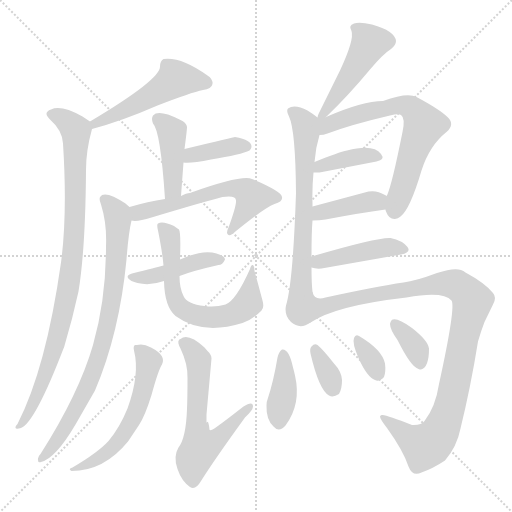
t = 0.00 s
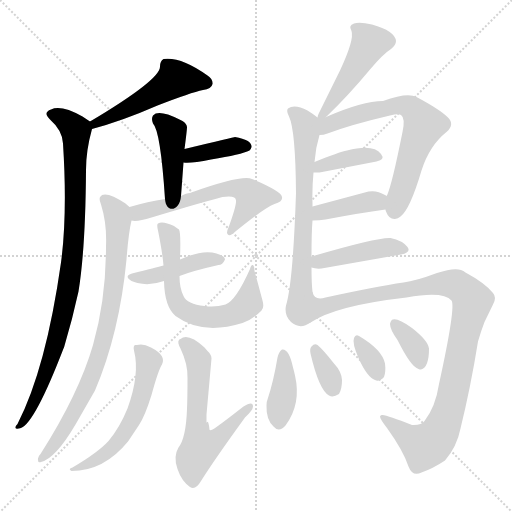
t = 2.91 s
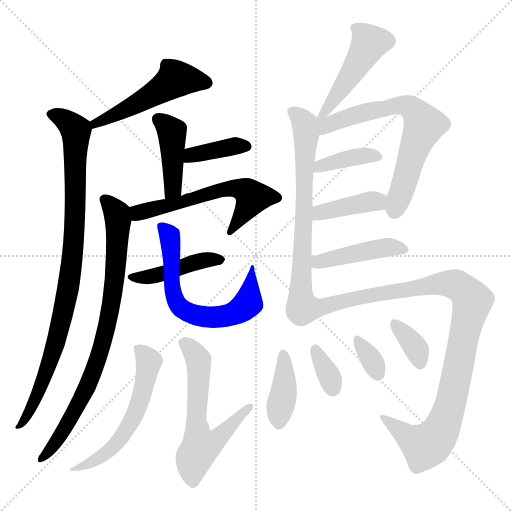
t = 5.81 s
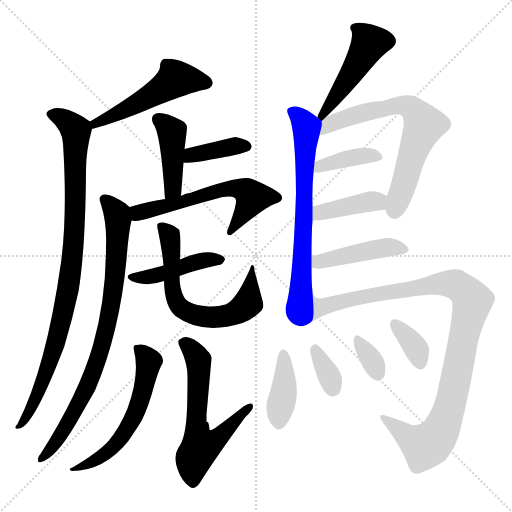
t = 8.72 s
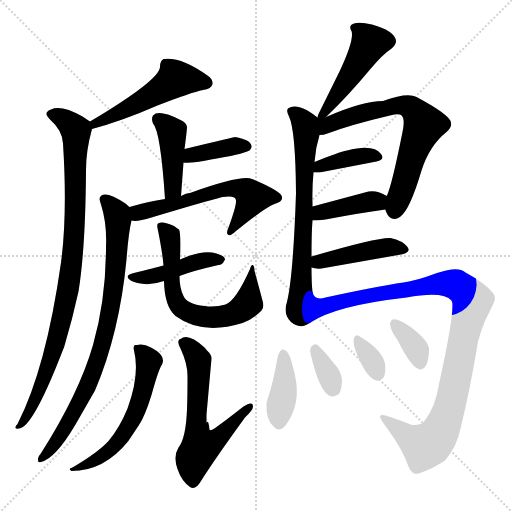
t = 11.63 s
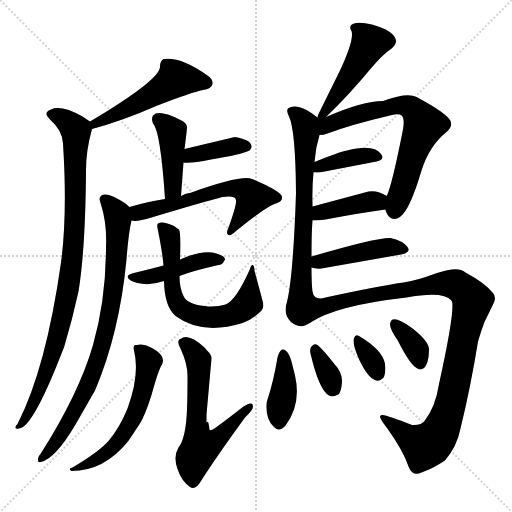
t = 14.53 s

The animated SVG that drew these frames (rendered in a browser with its animation timeline set to each time). Animation: 21 CSS @keyframes rules; one cycle of 14.53 s.

<svg version="1.1" viewBox="0 0 1024 1024" xmlns="http://www.w3.org/2000/svg">
  <g stroke="lightgray" stroke-dasharray="1,1" stroke-width="1" transform="scale(4, 4)">
    <line x1="0" y1="0" x2="256" y2="256"></line>
    <line x1="256" y1="0" x2="0" y2="256"></line>
    <line x1="128" y1="0" x2="128" y2="256"></line>
    <line x1="0" y1="128" x2="256" y2="128"></line>
  </g>
<g transform="scale(1, -1) translate(0, -900)">
   <style type="text/css">
    @keyframes keyframes0 {
      from {
       stroke: blue;
       stroke-dashoffset: 507;
       stroke-width: 128;
       }
       62% {
       animation-timing-function: step-end;
       stroke: blue;
       stroke-dashoffset: 0;
       stroke-width: 128;
       }
       to {
       stroke: black;
       stroke-width: 1024;
       }
       }
       #make-me-a-hanzi-animation-0 {
         animation: keyframes0 0.662598s both;
         animation-delay: 0.000000s;
         animation-timing-function: linear;
       }
    @keyframes keyframes1 {
      from {
       stroke: blue;
       stroke-dashoffset: 929;
       stroke-width: 128;
       }
       75% {
       animation-timing-function: step-end;
       stroke: blue;
       stroke-dashoffset: 0;
       stroke-width: 128;
       }
       to {
       stroke: black;
       stroke-width: 1024;
       }
       }
       #make-me-a-hanzi-animation-1 {
         animation: keyframes1 1.006022s both;
         animation-delay: 0.662598s;
         animation-timing-function: linear;
       }
    @keyframes keyframes2 {
      from {
       stroke: blue;
       stroke-dashoffset: 421;
       stroke-width: 128;
       }
       58% {
       animation-timing-function: step-end;
       stroke: blue;
       stroke-dashoffset: 0;
       stroke-width: 128;
       }
       to {
       stroke: black;
       stroke-width: 1024;
       }
       }
       #make-me-a-hanzi-animation-2 {
         animation: keyframes2 0.592611s both;
         animation-delay: 1.668620s;
         animation-timing-function: linear;
       }
    @keyframes keyframes3 {
      from {
       stroke: blue;
       stroke-dashoffset: 383;
       stroke-width: 128;
       }
       55% {
       animation-timing-function: step-end;
       stroke: blue;
       stroke-dashoffset: 0;
       stroke-width: 128;
       }
       to {
       stroke: black;
       stroke-width: 1024;
       }
       }
       #make-me-a-hanzi-animation-3 {
         animation: keyframes3 0.561686s both;
         animation-delay: 2.261230s;
         animation-timing-function: linear;
       }
    @keyframes keyframes4 {
      from {
       stroke: blue;
       stroke-dashoffset: 589;
       stroke-width: 128;
       }
       66% {
       animation-timing-function: step-end;
       stroke: blue;
       stroke-dashoffset: 0;
       stroke-width: 128;
       }
       to {
       stroke: black;
       stroke-width: 1024;
       }
       }
       #make-me-a-hanzi-animation-4 {
         animation: keyframes4 0.729329s both;
         animation-delay: 2.822917s;
         animation-timing-function: linear;
       }
    @keyframes keyframes5 {
      from {
       stroke: blue;
       stroke-dashoffset: 818;
       stroke-width: 128;
       }
       73% {
       animation-timing-function: step-end;
       stroke: blue;
       stroke-dashoffset: 0;
       stroke-width: 128;
       }
       to {
       stroke: black;
       stroke-width: 1024;
       }
       }
       #make-me-a-hanzi-animation-5 {
         animation: keyframes5 0.915690s both;
         animation-delay: 3.552246s;
         animation-timing-function: linear;
       }
    @keyframes keyframes6 {
      from {
       stroke: blue;
       stroke-dashoffset: 431;
       stroke-width: 128;
       }
       58% {
       animation-timing-function: step-end;
       stroke: blue;
       stroke-dashoffset: 0;
       stroke-width: 128;
       }
       to {
       stroke: black;
       stroke-width: 1024;
       }
       }
       #make-me-a-hanzi-animation-6 {
         animation: keyframes6 0.600749s both;
         animation-delay: 4.467936s;
         animation-timing-function: linear;
       }
    @keyframes keyframes7 {
      from {
       stroke: blue;
       stroke-dashoffset: 646;
       stroke-width: 128;
       }
       68% {
       animation-timing-function: step-end;
       stroke: blue;
       stroke-dashoffset: 0;
       stroke-width: 128;
       }
       to {
       stroke: black;
       stroke-width: 1024;
       }
       }
       #make-me-a-hanzi-animation-7 {
         animation: keyframes7 0.775716s both;
         animation-delay: 5.068685s;
         animation-timing-function: linear;
       }
    @keyframes keyframes8 {
      from {
       stroke: blue;
       stroke-dashoffset: 575;
       stroke-width: 128;
       }
       65% {
       animation-timing-function: step-end;
       stroke: blue;
       stroke-dashoffset: 0;
       stroke-width: 128;
       }
       to {
       stroke: black;
       stroke-width: 1024;
       }
       }
       #make-me-a-hanzi-animation-8 {
         animation: keyframes8 0.717936s both;
         animation-delay: 5.844401s;
         animation-timing-function: linear;
       }
    @keyframes keyframes9 {
      from {
       stroke: blue;
       stroke-dashoffset: 607;
       stroke-width: 128;
       }
       66% {
       animation-timing-function: step-end;
       stroke: blue;
       stroke-dashoffset: 0;
       stroke-width: 128;
       }
       to {
       stroke: black;
       stroke-width: 1024;
       }
       }
       #make-me-a-hanzi-animation-9 {
         animation: keyframes9 0.743978s both;
         animation-delay: 6.562337s;
         animation-timing-function: linear;
       }
    @keyframes keyframes10 {
      from {
       stroke: blue;
       stroke-dashoffset: 472;
       stroke-width: 128;
       }
       61% {
       animation-timing-function: step-end;
       stroke: blue;
       stroke-dashoffset: 0;
       stroke-width: 128;
       }
       to {
       stroke: black;
       stroke-width: 1024;
       }
       }
       #make-me-a-hanzi-animation-10 {
         animation: keyframes10 0.634115s both;
         animation-delay: 7.306315s;
         animation-timing-function: linear;
       }
    @keyframes keyframes11 {
      from {
       stroke: blue;
       stroke-dashoffset: 687;
       stroke-width: 128;
       }
       69% {
       animation-timing-function: step-end;
       stroke: blue;
       stroke-dashoffset: 0;
       stroke-width: 128;
       }
       to {
       stroke: black;
       stroke-width: 1024;
       }
       }
       #make-me-a-hanzi-animation-11 {
         animation: keyframes11 0.809082s both;
         animation-delay: 7.940430s;
         animation-timing-function: linear;
       }
    @keyframes keyframes12 {
      from {
       stroke: blue;
       stroke-dashoffset: 673;
       stroke-width: 128;
       }
       69% {
       animation-timing-function: step-end;
       stroke: blue;
       stroke-dashoffset: 0;
       stroke-width: 128;
       }
       to {
       stroke: black;
       stroke-width: 1024;
       }
       }
       #make-me-a-hanzi-animation-12 {
         animation: keyframes12 0.797689s both;
         animation-delay: 8.749512s;
         animation-timing-function: linear;
       }
    @keyframes keyframes13 {
      from {
       stroke: blue;
       stroke-dashoffset: 385;
       stroke-width: 128;
       }
       56% {
       animation-timing-function: step-end;
       stroke: blue;
       stroke-dashoffset: 0;
       stroke-width: 128;
       }
       to {
       stroke: black;
       stroke-width: 1024;
       }
       }
       #make-me-a-hanzi-animation-13 {
         animation: keyframes13 0.563314s both;
         animation-delay: 9.547201s;
         animation-timing-function: linear;
       }
    @keyframes keyframes14 {
      from {
       stroke: blue;
       stroke-dashoffset: 397;
       stroke-width: 128;
       }
       56% {
       animation-timing-function: step-end;
       stroke: blue;
       stroke-dashoffset: 0;
       stroke-width: 128;
       }
       to {
       stroke: black;
       stroke-width: 1024;
       }
       }
       #make-me-a-hanzi-animation-14 {
         animation: keyframes14 0.573079s both;
         animation-delay: 10.110514s;
         animation-timing-function: linear;
       }
    @keyframes keyframes15 {
      from {
       stroke: blue;
       stroke-dashoffset: 438;
       stroke-width: 128;
       }
       59% {
       animation-timing-function: step-end;
       stroke: blue;
       stroke-dashoffset: 0;
       stroke-width: 128;
       }
       to {
       stroke: black;
       stroke-width: 1024;
       }
       }
       #make-me-a-hanzi-animation-15 {
         animation: keyframes15 0.606445s both;
         animation-delay: 10.683594s;
         animation-timing-function: linear;
       }
    @keyframes keyframes16 {
      from {
       stroke: blue;
       stroke-dashoffset: 1022;
       stroke-width: 128;
       }
       77% {
       animation-timing-function: step-end;
       stroke: blue;
       stroke-dashoffset: 0;
       stroke-width: 128;
       }
       to {
       stroke: black;
       stroke-width: 1024;
       }
       }
       #make-me-a-hanzi-animation-16 {
         animation: keyframes16 1.081706s both;
         animation-delay: 11.290039s;
         animation-timing-function: linear;
       }
    @keyframes keyframes17 {
      from {
       stroke: blue;
       stroke-dashoffset: 396;
       stroke-width: 128;
       }
       56% {
       animation-timing-function: step-end;
       stroke: blue;
       stroke-dashoffset: 0;
       stroke-width: 128;
       }
       to {
       stroke: black;
       stroke-width: 1024;
       }
       }
       #make-me-a-hanzi-animation-17 {
         animation: keyframes17 0.572266s both;
         animation-delay: 12.371745s;
         animation-timing-function: linear;
       }
    @keyframes keyframes18 {
      from {
       stroke: blue;
       stroke-dashoffset: 341;
       stroke-width: 128;
       }
       53% {
       animation-timing-function: step-end;
       stroke: blue;
       stroke-dashoffset: 0;
       stroke-width: 128;
       }
       to {
       stroke: black;
       stroke-width: 1024;
       }
       }
       #make-me-a-hanzi-animation-18 {
         animation: keyframes18 0.527507s both;
         animation-delay: 12.944010s;
         animation-timing-function: linear;
       }
    @keyframes keyframes19 {
      from {
       stroke: blue;
       stroke-dashoffset: 333;
       stroke-width: 128;
       }
       52% {
       animation-timing-function: step-end;
       stroke: blue;
       stroke-dashoffset: 0;
       stroke-width: 128;
       }
       to {
       stroke: black;
       stroke-width: 1024;
       }
       }
       #make-me-a-hanzi-animation-19 {
         animation: keyframes19 0.520996s both;
         animation-delay: 13.471517s;
         animation-timing-function: linear;
       }
    @keyframes keyframes20 {
      from {
       stroke: blue;
       stroke-dashoffset: 354;
       stroke-width: 128;
       }
       54% {
       animation-timing-function: step-end;
       stroke: blue;
       stroke-dashoffset: 0;
       stroke-width: 128;
       }
       to {
       stroke: black;
       stroke-width: 1024;
       }
       }
       #make-me-a-hanzi-animation-20 {
         animation: keyframes20 0.538086s both;
         animation-delay: 13.992513s;
         animation-timing-function: linear;
       }
</style>
<path d="M 184.0 642.0 Q 244.0 658.0 315.0 689.0 Q 382.0 715.0 406.0 720.0 Q 423.0 722.0 425.0 732.0 Q 426.0 742.0 415.0 749.0 Q 362.0 787.0 327.0 782.0 Q 320.0 778.0 320.0 767.0 Q 321.0 741.0 180.0 657.0 C 154.0 642.0 155.0 634.0 184.0 642.0 Z" fill="lightgray"></path> 
<path d="M 180.0 657.0 Q 174.0 661.0 165.0 667.0 Q 122.0 691.0 102.0 681.0 Q 85.0 675.0 100.0 661.0 Q 125.0 639.0 126.0 613.0 Q 135.0 472.0 122.0 375.0 Q 92.0 163.0 35.0 52.0 Q 31.0 48.0 31.0 46.0 Q 30.0 40.0 42.0 44.0 Q 70.0 55.0 127.0 203.0 L 128.0 205.0 Q 145.0 262.0 157.0 317.0 Q 171.0 403.0 172.0 560.0 Q 172.0 599.0 184.0 642.0 C 187.0 653.0 187.0 653.0 180.0 657.0 Z" fill="lightgray"></path> 
<path d="M 362.0 508.0 L 367.0 575.0 L 369.0 602.0 Q 374.0 640.0 374.0 646.0 Q 373.0 653.0 365.0 658.0 Q 362.0 660.0 359.0 661.0 Q 317.0 682.0 306.0 669.0 Q 302.0 663.0 306.0 653.0 Q 321.0 638.0 330.0 502.0 C 332.0 472.0 360.0 478.0 362.0 508.0 Z" fill="lightgray"></path> 
<path d="M 367.0 575.0 Q 382.0 573.0 422.0 581.0 Q 483.0 591.0 499.0 599.0 Q 502.0 602.0 503.0 606.0 Q 504.0 620.0 470.0 626.0 Q 469.0 626.0 369.0 602.0 C 340.0 595.0 337.0 577.0 367.0 575.0 Z" fill="lightgray"></path> 
<path d="M 263.0 459.0 Q 274.0 456.0 303.0 465.0 Q 406.0 496.0 445.0 506.0 Q 472.0 510.0 472.0 499.0 Q 473.0 489.0 457.0 445.0 Q 451.0 433.0 457.0 430.0 Q 462.0 428.0 472.0 438.0 Q 527.0 483.0 549.0 492.0 Q 566.0 497.0 564.0 506.0 Q 563.0 517.0 504.0 542.0 Q 484.0 551.0 380.0 514.0 Q 373.0 514.0 362.0 508.0 L 330.0 502.0 Q 296.0 497.0 259.0 486.0 C 230.0 478.0 233.0 460.0 263.0 459.0 Z" fill="lightgray"></path> 
<path d="M 259.0 486.0 Q 256.0 489.0 251.0 493.0 Q 217.0 516.0 204.0 510.0 Q 202.0 508.0 201.0 507.0 Q 197.0 503.0 202.0 491.0 Q 214.0 453.0 212.0 407.0 Q 212.0 301.0 186.0 210.0 Q 158.0 113.0 81.0 -8.0 Q 76.0 -13.0 76.0 -17.0 Q 75.0 -27.0 82.0 -24.0 Q 111.0 -17.0 151.0 51.0 L 190.0 119.0 Q 239.0 234.0 253.0 381.0 Q 257.0 434.0 263.0 459.0 C 267.0 480.0 267.0 480.0 259.0 486.0 Z" fill="lightgray"></path> 
<path d="M 359.0 348.0 Q 384.0 358.0 437.0 370.0 Q 445.0 370.0 450.0 381.0 Q 450.0 388.0 433.0 393.0 Q 406.0 402.0 360.0 381.0 L 327.0 369.0 Q 313.0 365.0 264.0 353.0 Q 247.0 348.0 263.0 338.0 Q 268.0 336.0 275.0 334.0 Q 300.0 328.0 328.0 338.0 L 359.0 348.0 Z" fill="lightgray"></path> 
<path d="M 328.0 338.0 Q 329.0 287.0 351.0 268.0 Q 404.0 229.0 485.0 254.0 Q 504.0 260.0 521.0 277.0 L 523.0 279.0 Q 529.0 285.0 525.0 299.0 Q 513.0 344.0 509.0 358.0 Q 509.0 367.0 506.0 370.0 Q 502.0 371.0 500.0 362.0 Q 472.0 299.0 451.0 291.0 Q 431.0 285.0 409.0 288.0 Q 374.0 292.0 367.0 308.0 Q 359.0 324.0 359.0 348.0 L 360.0 381.0 Q 362.0 435.0 358.0 441.0 Q 354.0 444.0 348.0 448.0 Q 325.0 459.0 316.0 453.0 Q 313.0 451.0 316.0 439.0 Q 325.0 394.0 327.0 369.0 L 328.0 338.0 Z" fill="lightgray"></path> 
<path d="M 274.0 210.0 Q 271.0 210.0 270.0 210.0 Q 266.0 208.0 268.0 199.0 Q 280.0 152.0 255.0 83.0 Q 239.0 44.0 217.0 18.0 Q 196.0 -5.0 145.0 -35.0 Q 135.0 -38.0 143.0 -42.0 Q 208.0 -42.0 256.0 17.0 L 278.0 50.0 Q 290.0 68.0 303.0 110.0 Q 317.0 161.0 324.0 171.0 Q 333.0 189.0 302.0 205.0 Q 286.0 214.0 274.0 210.0 Z" fill="lightgray"></path> 
<path d="M 413.0 56.0 L 413.0 71.0 L 423.0 183.0 Q 423.0 191.0 415.0 198.0 L 409.0 205.0 Q 376.0 235.0 361.0 222.0 Q 359.0 222.0 358.0 220.0 Q 354.0 216.0 361.0 203.0 Q 376.0 171.0 375.0 144.0 Q 375.0 105.0 374.0 82.0 Q 372.0 24.0 357.0 5.0 Q 346.0 -13.0 355.0 -38.0 Q 363.0 -62.0 380.0 -74.0 Q 391.0 -81.0 402.0 -62.0 Q 429.0 -19.0 490.0 65.0 Q 506.0 80.0 506.0 87.0 Q 506.0 99.0 487.0 87.0 Q 442.0 52.0 433.0 46.0 Q 419.0 36.0 419.0 41.0 Q 418.0 50.0 417.0 53.0 Q 416.0 58.0 414.5 56.0 Q 413.0 54.0 413.0 56.0 Z" fill="lightgray"></path> 
<path d="M 652.0 666.0 Q 696.0 708.0 740.0 761.0 Q 766.0 792.0 782.0 802.0 Q 792.0 810.0 792.0 818.0 Q 790.0 838.0 744.0 851.0 Q 719.0 857.0 708.0 853.0 Q 696.0 849.0 703.0 838.0 Q 709.0 821.0 680.0 759.0 L 637.0 672.0 Q 635.0 667.0 635.0 665.0 C 629.0 643.0 630.0 645.0 652.0 666.0 Z" fill="lightgray"></path> 
<path d="M 635.0 665.0 Q 625.0 673.0 615.0 679.0 Q 589.0 693.0 576.0 683.0 Q 572.0 678.0 578.0 667.0 Q 591.0 640.0 592.0 514.0 Q 586.0 334.0 572.0 289.0 Q 568.0 269.0 582.0 256.0 Q 600.0 240.0 621.0 255.0 C 630.0 259.0 627.0 286.0 625.0 316.0 Q 623.0 333.0 623.0 365.0 L 623.0 387.0 Q 623.0 436.0 625.0 459.0 L 625.0 487.0 Q 625.0 491.0 625.0 493.0 Q 624.0 524.0 627.0 555.0 L 629.0 576.0 Q 631.0 604.0 639.0 630.0 C 646.0 657.0 646.0 657.0 635.0 665.0 Z" fill="lightgray"></path> 
<path d="M 771.0 481.0 Q 771.0 479.0 772.0 477.0 Q 778.0 461.0 790.0 462.0 Q 796.0 463.0 801.0 467.0 Q 820.0 481.0 843.0 559.0 Q 859.0 609.0 893.0 636.0 Q 910.0 651.0 896.0 665.0 Q 880.0 681.0 833.0 706.0 Q 815.0 716.0 766.0 698.0 Q 725.0 698.0 652.0 666.0 C 624.0 654.0 590.0 622.0 639.0 630.0 Q 647.0 630.0 655.0 633.0 Q 703.0 651.0 780.0 669.0 Q 797.0 673.0 802.0 670.0 Q 811.0 664.0 805.0 636.0 Q 784.0 531.0 774.0 509.0 Q 773.0 509.0 773.0 508.0 C 766.0 492.0 766.0 492.0 771.0 481.0 Z" fill="lightgray"></path> 
<path d="M 627.0 555.0 L 639.0 555.0 L 753.0 577.0 Q 771.0 581.0 762.0 592.0 Q 747.0 613.0 694.0 599.0 Q 678.0 596.0 629.0 576.0 C 601.0 565.0 597.0 555.0 627.0 555.0 Z" fill="lightgray"></path> 
<path d="M 625.0 459.0 Q 639.0 459.0 651.0 461.0 Q 719.0 474.0 771.0 481.0 C 801.0 485.0 798.0 492.0 773.0 508.0 Q 772.0 509.0 770.0 510.0 Q 754.0 520.0 737.0 517.0 L 625.0 487.0 C 596.0 479.0 595.0 459.0 625.0 459.0 Z" fill="lightgray"></path> 
<path d="M 623.0 365.0 Q 631.0 362.0 643.0 363.0 L 802.0 391.0 Q 823.0 395.0 815.0 406.0 Q 805.0 419.0 781.0 424.0 Q 756.0 426.0 623.0 387.0 C 594.0 379.0 594.0 373.0 623.0 365.0 Z" fill="lightgray"></path> 
<path d="M 621.0 255.0 Q 672.0 289.0 813.0 305.0 Q 887.0 318.0 903.0 299.0 Q 912.0 287.0 878.0 132.0 Q 871.0 86.0 849.0 58.0 Q 843.0 49.0 824.0 50.0 Q 776.0 69.0 765.0 70.0 Q 761.0 71.0 760.0 67.0 Q 760.0 62.0 774.0 44.0 Q 807.0 -2.0 817.0 -33.0 Q 825.0 -54.0 843.0 -45.0 Q 866.0 -37.0 890.0 -21.0 Q 914.0 7.0 921.0 43.0 Q 941.0 124.0 956.0 217.0 Q 962.0 238.0 969.0 256.0 L 986.0 291.0 Q 994.0 305.0 986.0 314.0 Q 970.0 334.0 931.0 355.0 Q 927.0 359.0 922.0 360.0 Q 907.0 365.0 874.0 354.0 Q 831.0 338.0 807.0 335.0 Q 752.0 327.0 651.0 305.0 Q 629.0 298.0 625.0 316.0 C 601.0 334.0 595.0 241.0 621.0 255.0 Z" fill="lightgray"></path> 
<path d="M 564.0 201.0 Q 558.0 197.0 555.0 185.0 Q 547.0 137.0 535.0 101.0 Q 533.0 97.0 533.0 89.0 Q 532.0 61.0 547.0 47.0 Q 558.0 34.0 571.0 49.0 Q 603.0 92.0 590.0 149.0 Q 588.0 158.0 586.0 165.0 Q 578.0 203.0 564.0 201.0 Z" fill="lightgray"></path> 
<path d="M 621.0 193.0 Q 638.0 120.0 658.0 109.0 Q 666.0 104.0 678.0 112.0 Q 684.0 122.0 684.0 140.0 Q 683.0 157.0 668.0 173.0 Q 646.0 201.0 635.0 210.0 Q 629.0 214.0 623.0 207.0 Q 619.0 203.0 621.0 193.0 Z" fill="lightgray"></path> 
<path d="M 708.0 224.0 Q 704.0 214.0 717.0 184.0 Q 734.0 146.0 750.0 140.0 Q 758.0 135.0 768.0 146.0 Q 772.0 156.0 770.0 173.0 Q 764.0 201.0 718.0 228.0 Q 711.0 232.0 708.0 224.0 Z" fill="lightgray"></path> 
<path d="M 858.0 203.0 Q 856.0 219.0 824.0 244.0 Q 796.0 264.0 786.0 261.0 Q 782.0 261.0 780.0 252.0 Q 780.0 241.0 795.0 220.0 Q 822.0 166.0 837.0 162.0 Q 839.0 161.0 842.0 161.0 Q 858.0 165.0 858.0 203.0 Z" fill="lightgray"></path> 
      <clipPath id="make-me-a-hanzi-clip-0">
      <path d="M 184.0 642.0 Q 244.0 658.0 315.0 689.0 Q 382.0 715.0 406.0 720.0 Q 423.0 722.0 425.0 732.0 Q 426.0 742.0 415.0 749.0 Q 362.0 787.0 327.0 782.0 Q 320.0 778.0 320.0 767.0 Q 321.0 741.0 180.0 657.0 C 154.0 642.0 155.0 634.0 184.0 642.0 Z" fill="lightgray"></path>
      </clipPath>
      <path clip-path="url(#make-me-a-hanzi-clip-0)" d="M 413.0 734.0 L 351.0 742.0 L 270.0 690.0 L 215.0 663.0 L 194.0 659.0 L 189.0 651.0 " fill="none" id="make-me-a-hanzi-animation-0" stroke-dasharray="379 758" stroke-linecap="round"></path>

      <clipPath id="make-me-a-hanzi-clip-1">
      <path d="M 180.0 657.0 Q 174.0 661.0 165.0 667.0 Q 122.0 691.0 102.0 681.0 Q 85.0 675.0 100.0 661.0 Q 125.0 639.0 126.0 613.0 Q 135.0 472.0 122.0 375.0 Q 92.0 163.0 35.0 52.0 Q 31.0 48.0 31.0 46.0 Q 30.0 40.0 42.0 44.0 Q 70.0 55.0 127.0 203.0 L 128.0 205.0 Q 145.0 262.0 157.0 317.0 Q 171.0 403.0 172.0 560.0 Q 172.0 599.0 184.0 642.0 C 187.0 653.0 187.0 653.0 180.0 657.0 Z" fill="lightgray"></path>
      </clipPath>
      <path clip-path="url(#make-me-a-hanzi-clip-1)" d="M 103.0 671.0 L 124.0 664.0 L 152.0 639.0 L 145.0 386.0 L 108.0 197.0 L 78.0 116.0 L 54.0 67.0 L 37.0 46.0 " fill="none" id="make-me-a-hanzi-animation-1" stroke-dasharray="801 1602" stroke-linecap="round"></path>

      <clipPath id="make-me-a-hanzi-clip-2">
      <path d="M 362.0 508.0 L 367.0 575.0 L 369.0 602.0 Q 374.0 640.0 374.0 646.0 Q 373.0 653.0 365.0 658.0 Q 362.0 660.0 359.0 661.0 Q 317.0 682.0 306.0 669.0 Q 302.0 663.0 306.0 653.0 Q 321.0 638.0 330.0 502.0 C 332.0 472.0 360.0 478.0 362.0 508.0 Z" fill="lightgray"></path>
      </clipPath>
      <path clip-path="url(#make-me-a-hanzi-clip-2)" d="M 315.0 663.0 L 344.0 634.0 L 346.0 529.0 L 333.0 515.0 " fill="none" id="make-me-a-hanzi-animation-2" stroke-dasharray="293 586" stroke-linecap="round"></path>

      <clipPath id="make-me-a-hanzi-clip-3">
      <path d="M 367.0 575.0 Q 382.0 573.0 422.0 581.0 Q 483.0 591.0 499.0 599.0 Q 502.0 602.0 503.0 606.0 Q 504.0 620.0 470.0 626.0 Q 469.0 626.0 369.0 602.0 C 340.0 595.0 337.0 577.0 367.0 575.0 Z" fill="lightgray"></path>
      </clipPath>
      <path clip-path="url(#make-me-a-hanzi-clip-3)" d="M 372.0 581.0 L 385.0 593.0 L 472.0 609.0 L 493.0 607.0 " fill="none" id="make-me-a-hanzi-animation-3" stroke-dasharray="255 510" stroke-linecap="round"></path>

      <clipPath id="make-me-a-hanzi-clip-4">
      <path d="M 263.0 459.0 Q 274.0 456.0 303.0 465.0 Q 406.0 496.0 445.0 506.0 Q 472.0 510.0 472.0 499.0 Q 473.0 489.0 457.0 445.0 Q 451.0 433.0 457.0 430.0 Q 462.0 428.0 472.0 438.0 Q 527.0 483.0 549.0 492.0 Q 566.0 497.0 564.0 506.0 Q 563.0 517.0 504.0 542.0 Q 484.0 551.0 380.0 514.0 Q 373.0 514.0 362.0 508.0 L 330.0 502.0 Q 296.0 497.0 259.0 486.0 C 230.0 478.0 233.0 460.0 263.0 459.0 Z" fill="lightgray"></path>
      </clipPath>
      <path clip-path="url(#make-me-a-hanzi-clip-4)" d="M 268.0 467.0 L 298.0 481.0 L 364.0 494.0 L 396.0 509.0 L 474.0 524.0 L 505.0 505.0 L 459.0 438.0 " fill="none" id="make-me-a-hanzi-animation-4" stroke-dasharray="461 922" stroke-linecap="round"></path>

      <clipPath id="make-me-a-hanzi-clip-5">
      <path d="M 259.0 486.0 Q 256.0 489.0 251.0 493.0 Q 217.0 516.0 204.0 510.0 Q 202.0 508.0 201.0 507.0 Q 197.0 503.0 202.0 491.0 Q 214.0 453.0 212.0 407.0 Q 212.0 301.0 186.0 210.0 Q 158.0 113.0 81.0 -8.0 Q 76.0 -13.0 76.0 -17.0 Q 75.0 -27.0 82.0 -24.0 Q 111.0 -17.0 151.0 51.0 L 190.0 119.0 Q 239.0 234.0 253.0 381.0 Q 257.0 434.0 263.0 459.0 C 267.0 480.0 267.0 480.0 259.0 486.0 Z" fill="lightgray"></path>
      </clipPath>
      <path clip-path="url(#make-me-a-hanzi-clip-5)" d="M 209.0 502.0 L 231.0 477.0 L 236.0 459.0 L 230.0 341.0 L 214.0 246.0 L 177.0 132.0 L 124.0 32.0 L 84.0 -16.0 " fill="none" id="make-me-a-hanzi-animation-5" stroke-dasharray="690 1380" stroke-linecap="round"></path>

      <clipPath id="make-me-a-hanzi-clip-6">
      <path d="M 359.0 348.0 Q 384.0 358.0 437.0 370.0 Q 445.0 370.0 450.0 381.0 Q 450.0 388.0 433.0 393.0 Q 406.0 402.0 360.0 381.0 L 327.0 369.0 Q 313.0 365.0 264.0 353.0 Q 247.0 348.0 263.0 338.0 Q 268.0 336.0 275.0 334.0 Q 300.0 328.0 328.0 338.0 L 359.0 348.0 Z" fill="lightgray"></path>
      </clipPath>
      <path clip-path="url(#make-me-a-hanzi-clip-6)" d="M 272.0 345.0 L 317.0 350.0 L 404.0 379.0 L 442.0 380.0 " fill="none" id="make-me-a-hanzi-animation-6" stroke-dasharray="303 606" stroke-linecap="round"></path>

      <clipPath id="make-me-a-hanzi-clip-7">
      <path d="M 328.0 338.0 Q 329.0 287.0 351.0 268.0 Q 404.0 229.0 485.0 254.0 Q 504.0 260.0 521.0 277.0 L 523.0 279.0 Q 529.0 285.0 525.0 299.0 Q 513.0 344.0 509.0 358.0 Q 509.0 367.0 506.0 370.0 Q 502.0 371.0 500.0 362.0 Q 472.0 299.0 451.0 291.0 Q 431.0 285.0 409.0 288.0 Q 374.0 292.0 367.0 308.0 Q 359.0 324.0 359.0 348.0 L 360.0 381.0 Q 362.0 435.0 358.0 441.0 Q 354.0 444.0 348.0 448.0 Q 325.0 459.0 316.0 453.0 Q 313.0 451.0 316.0 439.0 Q 325.0 394.0 327.0 369.0 L 328.0 338.0 Z" fill="lightgray"></path>
      </clipPath>
      <path clip-path="url(#make-me-a-hanzi-clip-7)" d="M 322.0 446.0 L 340.0 428.0 L 346.0 313.0 L 356.0 291.0 L 378.0 274.0 L 440.0 266.0 L 489.0 286.0 L 499.0 303.0 L 500.0 351.0 L 506.0 364.0 " fill="none" id="make-me-a-hanzi-animation-7" stroke-dasharray="518 1036" stroke-linecap="round"></path>

      <clipPath id="make-me-a-hanzi-clip-8">
      <path d="M 274.0 210.0 Q 271.0 210.0 270.0 210.0 Q 266.0 208.0 268.0 199.0 Q 280.0 152.0 255.0 83.0 Q 239.0 44.0 217.0 18.0 Q 196.0 -5.0 145.0 -35.0 Q 135.0 -38.0 143.0 -42.0 Q 208.0 -42.0 256.0 17.0 L 278.0 50.0 Q 290.0 68.0 303.0 110.0 Q 317.0 161.0 324.0 171.0 Q 333.0 189.0 302.0 205.0 Q 286.0 214.0 274.0 210.0 Z" fill="lightgray"></path>
      </clipPath>
      <path clip-path="url(#make-me-a-hanzi-clip-8)" d="M 272.0 204.0 L 298.0 178.0 L 288.0 124.0 L 266.0 63.0 L 228.0 7.0 L 166.0 -34.0 L 154.0 -32.0 L 151.0 -40.0 " fill="none" id="make-me-a-hanzi-animation-8" stroke-dasharray="447 894" stroke-linecap="round"></path>

      <clipPath id="make-me-a-hanzi-clip-9">
      <path d="M 413.0 56.0 L 413.0 71.0 L 423.0 183.0 Q 423.0 191.0 415.0 198.0 L 409.0 205.0 Q 376.0 235.0 361.0 222.0 Q 359.0 222.0 358.0 220.0 Q 354.0 216.0 361.0 203.0 Q 376.0 171.0 375.0 144.0 Q 375.0 105.0 374.0 82.0 Q 372.0 24.0 357.0 5.0 Q 346.0 -13.0 355.0 -38.0 Q 363.0 -62.0 380.0 -74.0 Q 391.0 -81.0 402.0 -62.0 Q 429.0 -19.0 490.0 65.0 Q 506.0 80.0 506.0 87.0 Q 506.0 99.0 487.0 87.0 Q 442.0 52.0 433.0 46.0 Q 419.0 36.0 419.0 41.0 Q 418.0 50.0 417.0 53.0 Q 416.0 58.0 414.5 56.0 Q 413.0 54.0 413.0 56.0 Z" fill="lightgray"></path>
      </clipPath>
      <path clip-path="url(#make-me-a-hanzi-clip-9)" d="M 363.0 216.0 L 389.0 195.0 L 397.0 178.0 L 392.0 49.0 L 402.0 6.0 L 449.0 35.0 L 498.0 85.0 " fill="none" id="make-me-a-hanzi-animation-9" stroke-dasharray="479 958" stroke-linecap="round"></path>

      <clipPath id="make-me-a-hanzi-clip-10">
      <path d="M 652.0 666.0 Q 696.0 708.0 740.0 761.0 Q 766.0 792.0 782.0 802.0 Q 792.0 810.0 792.0 818.0 Q 790.0 838.0 744.0 851.0 Q 719.0 857.0 708.0 853.0 Q 696.0 849.0 703.0 838.0 Q 709.0 821.0 680.0 759.0 L 637.0 672.0 Q 635.0 667.0 635.0 665.0 C 629.0 643.0 630.0 645.0 652.0 666.0 Z" fill="lightgray"></path>
      </clipPath>
      <path clip-path="url(#make-me-a-hanzi-clip-10)" d="M 778.0 818.0 L 739.0 814.0 L 683.0 723.0 L 639.0 668.0 " fill="none" id="make-me-a-hanzi-animation-10" stroke-dasharray="344 688" stroke-linecap="round"></path>

      <clipPath id="make-me-a-hanzi-clip-11">
      <path d="M 635.0 665.0 Q 625.0 673.0 615.0 679.0 Q 589.0 693.0 576.0 683.0 Q 572.0 678.0 578.0 667.0 Q 591.0 640.0 592.0 514.0 Q 586.0 334.0 572.0 289.0 Q 568.0 269.0 582.0 256.0 Q 600.0 240.0 621.0 255.0 C 630.0 259.0 627.0 286.0 625.0 316.0 Q 623.0 333.0 623.0 365.0 L 623.0 387.0 Q 623.0 436.0 625.0 459.0 L 625.0 487.0 Q 625.0 491.0 625.0 493.0 Q 624.0 524.0 627.0 555.0 L 629.0 576.0 Q 631.0 604.0 639.0 630.0 C 646.0 657.0 646.0 657.0 635.0 665.0 Z" fill="lightgray"></path>
      </clipPath>
      <path clip-path="url(#make-me-a-hanzi-clip-11)" d="M 584.0 678.0 L 607.0 656.0 L 613.0 630.0 L 597.0 286.0 L 601.0 268.0 L 609.0 263.0 " fill="none" id="make-me-a-hanzi-animation-11" stroke-dasharray="559 1118" stroke-linecap="round"></path>

      <clipPath id="make-me-a-hanzi-clip-12">
      <path d="M 771.0 481.0 Q 771.0 479.0 772.0 477.0 Q 778.0 461.0 790.0 462.0 Q 796.0 463.0 801.0 467.0 Q 820.0 481.0 843.0 559.0 Q 859.0 609.0 893.0 636.0 Q 910.0 651.0 896.0 665.0 Q 880.0 681.0 833.0 706.0 Q 815.0 716.0 766.0 698.0 Q 725.0 698.0 652.0 666.0 C 624.0 654.0 590.0 622.0 639.0 630.0 Q 647.0 630.0 655.0 633.0 Q 703.0 651.0 780.0 669.0 Q 797.0 673.0 802.0 670.0 Q 811.0 664.0 805.0 636.0 Q 784.0 531.0 774.0 509.0 Q 773.0 509.0 773.0 508.0 C 766.0 492.0 766.0 492.0 771.0 481.0 Z" fill="lightgray"></path>
      </clipPath>
      <path clip-path="url(#make-me-a-hanzi-clip-12)" d="M 642.0 636.0 L 667.0 656.0 L 740.0 678.0 L 796.0 690.0 L 829.0 679.0 L 848.0 648.0 L 789.0 478.0 " fill="none" id="make-me-a-hanzi-animation-12" stroke-dasharray="545 1090" stroke-linecap="round"></path>

      <clipPath id="make-me-a-hanzi-clip-13">
      <path d="M 627.0 555.0 L 639.0 555.0 L 753.0 577.0 Q 771.0 581.0 762.0 592.0 Q 747.0 613.0 694.0 599.0 Q 678.0 596.0 629.0 576.0 C 601.0 565.0 597.0 555.0 627.0 555.0 Z" fill="lightgray"></path>
      </clipPath>
      <path clip-path="url(#make-me-a-hanzi-clip-13)" d="M 633.0 560.0 L 642.0 569.0 L 707.0 586.0 L 756.0 586.0 " fill="none" id="make-me-a-hanzi-animation-13" stroke-dasharray="257 514" stroke-linecap="round"></path>

      <clipPath id="make-me-a-hanzi-clip-14">
      <path d="M 625.0 459.0 Q 639.0 459.0 651.0 461.0 Q 719.0 474.0 771.0 481.0 C 801.0 485.0 798.0 492.0 773.0 508.0 Q 772.0 509.0 770.0 510.0 Q 754.0 520.0 737.0 517.0 L 625.0 487.0 C 596.0 479.0 595.0 459.0 625.0 459.0 Z" fill="lightgray"></path>
      </clipPath>
      <path clip-path="url(#make-me-a-hanzi-clip-14)" d="M 632.0 466.0 L 650.0 478.0 L 767.0 502.0 " fill="none" id="make-me-a-hanzi-animation-14" stroke-dasharray="269 538" stroke-linecap="round"></path>

      <clipPath id="make-me-a-hanzi-clip-15">
      <path d="M 623.0 365.0 Q 631.0 362.0 643.0 363.0 L 802.0 391.0 Q 823.0 395.0 815.0 406.0 Q 805.0 419.0 781.0 424.0 Q 756.0 426.0 623.0 387.0 C 594.0 379.0 594.0 373.0 623.0 365.0 Z" fill="lightgray"></path>
      </clipPath>
      <path clip-path="url(#make-me-a-hanzi-clip-15)" d="M 629.0 371.0 L 757.0 403.0 L 784.0 406.0 L 806.0 401.0 " fill="none" id="make-me-a-hanzi-animation-15" stroke-dasharray="310 620" stroke-linecap="round"></path>

      <clipPath id="make-me-a-hanzi-clip-16">
      <path d="M 621.0 255.0 Q 672.0 289.0 813.0 305.0 Q 887.0 318.0 903.0 299.0 Q 912.0 287.0 878.0 132.0 Q 871.0 86.0 849.0 58.0 Q 843.0 49.0 824.0 50.0 Q 776.0 69.0 765.0 70.0 Q 761.0 71.0 760.0 67.0 Q 760.0 62.0 774.0 44.0 Q 807.0 -2.0 817.0 -33.0 Q 825.0 -54.0 843.0 -45.0 Q 866.0 -37.0 890.0 -21.0 Q 914.0 7.0 921.0 43.0 Q 941.0 124.0 956.0 217.0 Q 962.0 238.0 969.0 256.0 L 986.0 291.0 Q 994.0 305.0 986.0 314.0 Q 970.0 334.0 931.0 355.0 Q 927.0 359.0 922.0 360.0 Q 907.0 365.0 874.0 354.0 Q 831.0 338.0 807.0 335.0 Q 752.0 327.0 651.0 305.0 Q 629.0 298.0 625.0 316.0 C 601.0 334.0 595.0 241.0 621.0 255.0 Z" fill="lightgray"></path>
      </clipPath>
      <path clip-path="url(#make-me-a-hanzi-clip-16)" d="M 622.0 263.0 L 643.0 288.0 L 873.0 332.0 L 912.0 331.0 L 942.0 304.0 L 906.0 112.0 L 874.0 26.0 L 850.0 7.0 L 765.0 64.0 " fill="none" id="make-me-a-hanzi-animation-16" stroke-dasharray="894 1788" stroke-linecap="round"></path>

      <clipPath id="make-me-a-hanzi-clip-17">
      <path d="M 564.0 201.0 Q 558.0 197.0 555.0 185.0 Q 547.0 137.0 535.0 101.0 Q 533.0 97.0 533.0 89.0 Q 532.0 61.0 547.0 47.0 Q 558.0 34.0 571.0 49.0 Q 603.0 92.0 590.0 149.0 Q 588.0 158.0 586.0 165.0 Q 578.0 203.0 564.0 201.0 Z" fill="lightgray"></path>
      </clipPath>
      <path clip-path="url(#make-me-a-hanzi-clip-17)" d="M 566.0 194.0 L 569.0 137.0 L 558.0 55.0 " fill="none" id="make-me-a-hanzi-animation-17" stroke-dasharray="268 536" stroke-linecap="round"></path>

      <clipPath id="make-me-a-hanzi-clip-18">
      <path d="M 621.0 193.0 Q 638.0 120.0 658.0 109.0 Q 666.0 104.0 678.0 112.0 Q 684.0 122.0 684.0 140.0 Q 683.0 157.0 668.0 173.0 Q 646.0 201.0 635.0 210.0 Q 629.0 214.0 623.0 207.0 Q 619.0 203.0 621.0 193.0 Z" fill="lightgray"></path>
      </clipPath>
      <path clip-path="url(#make-me-a-hanzi-clip-18)" d="M 631.0 200.0 L 667.0 123.0 " fill="none" id="make-me-a-hanzi-animation-18" stroke-dasharray="213 426" stroke-linecap="round"></path>

      <clipPath id="make-me-a-hanzi-clip-19">
      <path d="M 708.0 224.0 Q 704.0 214.0 717.0 184.0 Q 734.0 146.0 750.0 140.0 Q 758.0 135.0 768.0 146.0 Q 772.0 156.0 770.0 173.0 Q 764.0 201.0 718.0 228.0 Q 711.0 232.0 708.0 224.0 Z" fill="lightgray"></path>
      </clipPath>
      <path clip-path="url(#make-me-a-hanzi-clip-19)" d="M 716.0 219.0 L 756.0 153.0 " fill="none" id="make-me-a-hanzi-animation-19" stroke-dasharray="205 410" stroke-linecap="round"></path>

      <clipPath id="make-me-a-hanzi-clip-20">
      <path d="M 858.0 203.0 Q 856.0 219.0 824.0 244.0 Q 796.0 264.0 786.0 261.0 Q 782.0 261.0 780.0 252.0 Q 780.0 241.0 795.0 220.0 Q 822.0 166.0 837.0 162.0 Q 839.0 161.0 842.0 161.0 Q 858.0 165.0 858.0 203.0 Z" fill="lightgray"></path>
      </clipPath>
      <path clip-path="url(#make-me-a-hanzi-clip-20)" d="M 790.0 252.0 L 834.0 200.0 L 841.0 171.0 " fill="none" id="make-me-a-hanzi-animation-20" stroke-dasharray="226 452" stroke-linecap="round"></path>

</g>
</svg>
